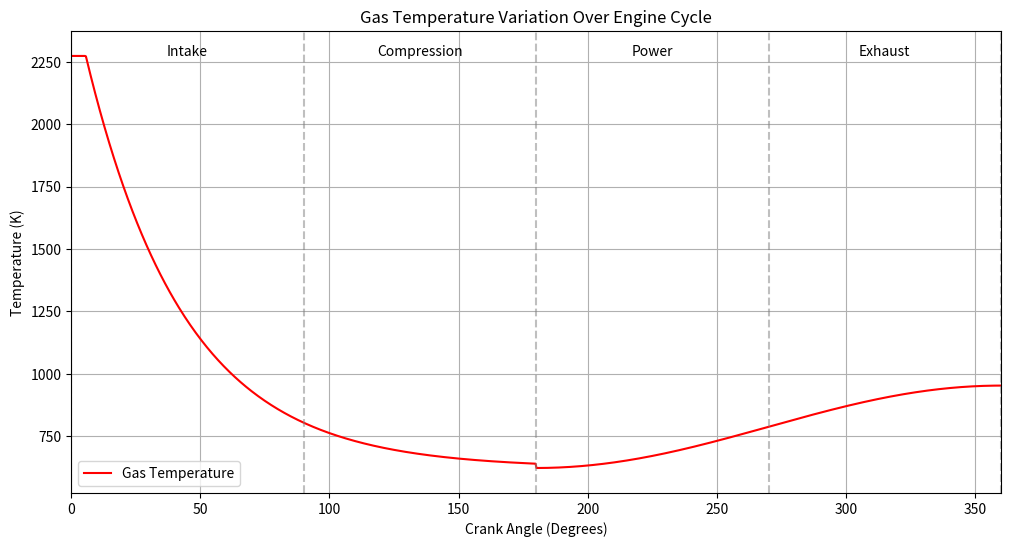

Recreate this plot in Python.
import math
import numpy as np
import matplotlib.pyplot as plt

class GasSimulation():
    def __init__(self):
        self.combustion_temperature = 2273
        self.ambient_temperature = 623
        self.temperature_difference = self.combustion_temperature - self.ambient_temperature
        self.t_min_min = 0.594 * 0.8    # in Kelvin
        self.mol_max = 0.748
        self.mol_min = 0.594
        self.vol_max = 0.5
        self.vol_min = 1

    def get_temperature(self, theta):
        if 0 <= theta < 0.1:
            return self.combustion_temperature
        elif 0.1 <= theta <= math.pi:
            return self.ambient_temperature + (self.temperature_difference) * math.exp(-1.5 * (theta - 0.1))
        else:
            multiplier = (theta - math.pi) / math.pi
            increase_amplitude = 0.1 * (self.temperature_difference)
            return self.ambient_temperature + increase_amplitude * (1 - math.cos(math.pi * multiplier))

    def get_gas_mol(self, theta):
        if 0 <= theta < 2:
            return self.t_max

        elif 2 <= theta <= 5.2:
            return self.t_min + (self.t_max - self.t_min) * math.exp(-2.2 * (theta - 2))
        else:
            # Normalize theta between 5.2 and 2π to a 0-1 range
            fraction = (theta - 5.2) / (2*math.pi - 5.2)
            # Smaller amplitude for more realistic rise during intake
            amplitude = 0.03 * (self.t_max - self.t_min)
            # Use sine instead of (1-cos) for a more gradual rise
            return self.t_min + amplitude * math.sin(fraction * math.pi/2)

    def get_height(self, theta):
        # Placeholder function for cylinder height based on theta
        return self.vol_min + (self.vol_max - self.vol_min) * (math.cos(theta) + 1) / 2

    def calculate_force(self, theta, dt):
        temperature = self.get_temperature(theta)
        mols = self.get_gas_mol(theta)
        pressure = mols * 8.31 * temperature  # PV = nRT => P = nRT/V
        force = pressure * math.pi * (self.get_height(theta))**2  # Assuming cylindrical force distribution
        return force
    
def main():
    sim = GasSimulation()

    # Generate theta values from 0 to 2pi radians
    num_points = 1000
    thetas = np.linspace(0, 2 * math.pi, num_points)
    temperatures = [sim.get_temperature(theta) for theta in thetas]  # Changed to get temperature
    thetas_deg = np.degrees(thetas)

    # Create plot
    plt.figure(figsize=(12, 6))
    plt.plot(thetas_deg, temperatures, label='Gas Temperature', color='red')  # Changed label and color
    
    # Add stroke transition lines
    plt.axvline(x=0, color='gray', linestyle='--', alpha=0.5)
    plt.axvline(x=90, color='gray', linestyle='--', alpha=0.5)
    plt.axvline(x=180, color='gray', linestyle='--', alpha=0.5)
    plt.axvline(x=270, color='gray', linestyle='--', alpha=0.5)
    plt.axvline(x=360, color='gray', linestyle='--', alpha=0.5)

    # Add stroke labels with adjusted y-position
    plt.text(45, sim.combustion_temperature, 'Intake', horizontalalignment='center')
    plt.text(135, sim.combustion_temperature, 'Compression', horizontalalignment='center')
    plt.text(225, sim.combustion_temperature, 'Power', horizontalalignment='center')
    plt.text(315, sim.combustion_temperature, 'Exhaust', horizontalalignment='center')

    plt.xlabel('Crank Angle (Degrees)')
    plt.ylabel('Temperature (K)')  # Changed y-axis label
    plt.title('Gas Temperature Variation Over Engine Cycle')  # Changed title
    plt.legend()
    plt.grid(True)
    plt.xlim(0, 360)
    plt.ylim(sim.ambient_temperature - 100, sim.combustion_temperature + 100)  # Adjusted y-axis limits
    plt.show()

if __name__ == "__main__":
    main()
